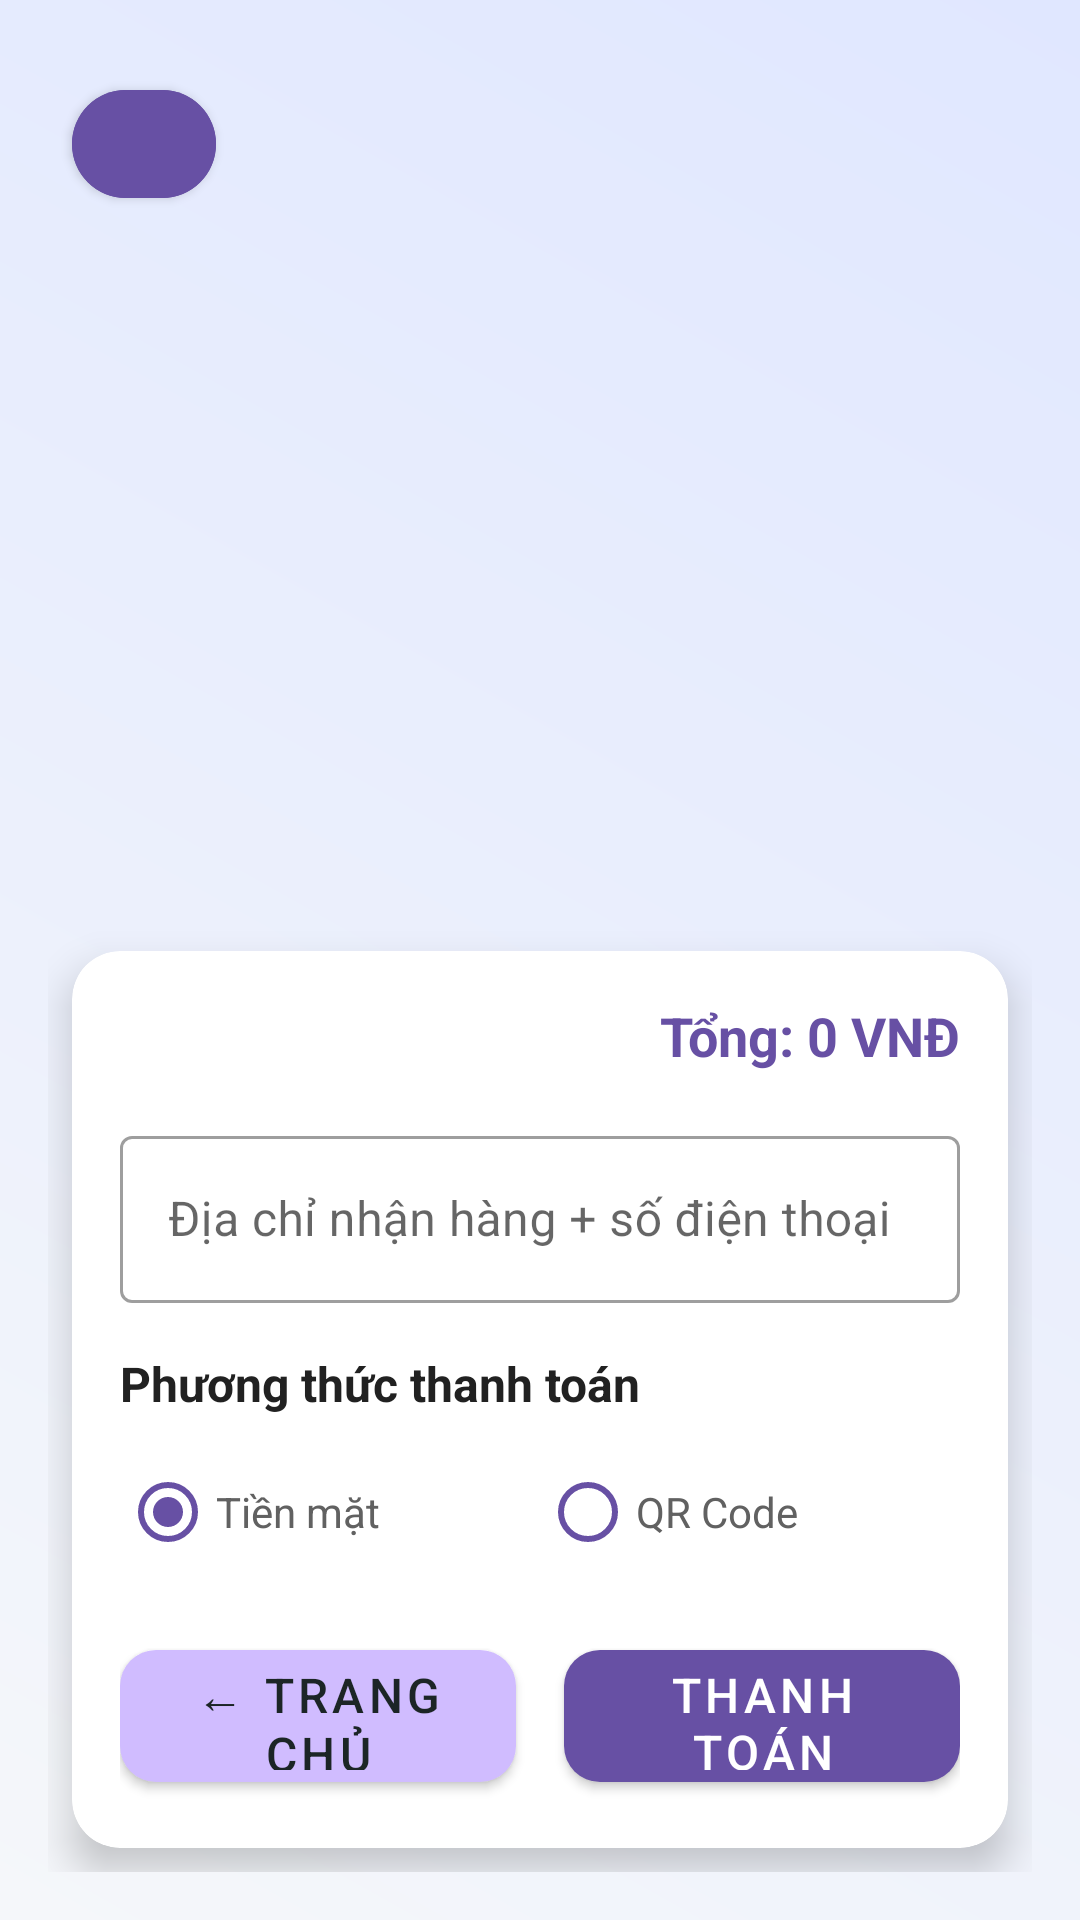

Produce the Android XML layout that renders to this screen, including the resource entries it uses.
<!-- AndroidManifest.xml: application theme Theme.StudyTrackerApp -->
<!-- res/layout/activity_cart.xml -->
<?xml version="1.0" encoding="utf-8"?>
<androidx.constraintlayout.widget.ConstraintLayout
    xmlns:android="http://schemas.android.com/apk/res/android"
    xmlns:app="http://schemas.android.com/apk/res-auto"
    android:id="@+id/main"
    android:layout_width="match_parent"
    android:layout_height="match_parent"
    android:background="@drawable/gradient_background"
    android:padding="16dp">

    
    <com.google.android.material.button.MaterialButton
        android:id="@+id/btnBack"
        android:layout_width="48dp"
        android:layout_height="48dp"
        android:backgroundTint="#6750A4"
        app:icon="@drawable/ic_back"
        app:iconTint="@android:color/white"
        app:cornerRadius="24dp"
        app:layout_constraintTop_toTopOf="parent"
        app:layout_constraintStart_toStartOf="parent"
        android:layout_marginStart="8dp"
        android:layout_marginTop="8dp"
        android:contentDescription="Back to Home" />

    
    <androidx.constraintlayout.widget.ConstraintLayout
        android:id="@+id/emptyState"
        android:layout_width="wrap_content"
        android:layout_height="wrap_content"
        android:visibility="gone"
        app:layout_constraintTop_toBottomOf="@id/btnBack"
        app:layout_constraintBottom_toBottomOf="parent"
        app:layout_constraintStart_toStartOf="parent"
        app:layout_constraintEnd_toEndOf="parent"
        android:layout_marginTop="16dp">

        <ImageView
            android:id="@+id/ivEmptyIcon"
            android:layout_width="80dp"
            android:layout_height="80dp"
            android:src="@drawable/ic_empty_cart"
            android:contentDescription="Empty cart icon"
            app:layout_constraintTop_toTopOf="parent"
            app:layout_constraintStart_toStartOf="parent"
            app:layout_constraintEnd_toEndOf="parent" />

        <TextView
            android:id="@+id/tvEmpty"
            android:layout_width="wrap_content"
            android:layout_height="wrap_content"
            android:text="Giỏ hàng trống"
            android:textColor="#616161"
            android:textSize="18sp"
            android:textStyle="bold"
            android:layout_marginTop="16dp"
            app:layout_constraintTop_toBottomOf="@id/ivEmptyIcon"
            app:layout_constraintStart_toStartOf="parent"
            app:layout_constraintEnd_toEndOf="parent" />
    </androidx.constraintlayout.widget.ConstraintLayout>

    
    <androidx.recyclerview.widget.RecyclerView
        android:id="@+id/recyclerCart"
        android:layout_width="0dp"
        android:layout_height="0dp"
        android:clipToPadding="false"
        android:paddingBottom="16dp"
        app:layout_constraintTop_toBottomOf="@id/btnBack"
        app:layout_constraintBottom_toTopOf="@id/cardCheckout"
        app:layout_constraintStart_toStartOf="parent"
        app:layout_constraintEnd_toEndOf="parent"
        android:layout_marginTop="16dp" />

    
    <androidx.cardview.widget.CardView
        android:id="@+id/cardCheckout"
        android:layout_width="0dp"
        android:layout_height="wrap_content"
        app:cardCornerRadius="16dp"
        app:cardElevation="8dp"
        app:cardBackgroundColor="@android:color/white"
        app:layout_constraintBottom_toBottomOf="parent"
        app:layout_constraintStart_toStartOf="parent"
        app:layout_constraintEnd_toEndOf="parent"
        android:layout_marginHorizontal="8dp"
        android:layout_marginBottom="8dp">

        <androidx.constraintlayout.widget.ConstraintLayout
            android:layout_width="match_parent"
            android:layout_height="wrap_content"
            android:padding="16dp">

            
            <TextView
                android:id="@+id/tvTotalPrice"
                android:layout_width="0dp"
                android:layout_height="wrap_content"
                android:text="Tổng: 0 VNĐ"
                android:textSize="18sp"
                android:textStyle="bold"
                android:textColor="#6750A4"
                android:gravity="end"
                app:layout_constraintTop_toTopOf="parent"
                app:layout_constraintStart_toStartOf="parent"
                app:layout_constraintEnd_toEndOf="parent" />

            
            <com.google.android.material.textfield.TextInputLayout
                android:id="@+id/tilAddress"
                android:layout_width="0dp"
                android:layout_height="wrap_content"
                android:hint="Địa chỉ nhận hàng + số điện thoại"
                app:layout_constraintTop_toBottomOf="@id/tvTotalPrice"
                app:layout_constraintStart_toStartOf="parent"
                app:layout_constraintEnd_toEndOf="parent"
                android:layout_marginTop="16dp"
                style="@style/Widget.MaterialComponents.TextInputLayout.OutlinedBox">

                <com.google.android.material.textfield.TextInputEditText
                    android:id="@+id/etAddress"
                    android:layout_width="match_parent"
                    android:layout_height="wrap_content"
                    android:minHeight="48dp" />
            </com.google.android.material.textfield.TextInputLayout>

            
            <TextView
                android:id="@+id/tvPaymentLabel"
                android:layout_width="wrap_content"
                android:layout_height="wrap_content"
                android:text="Phương thức thanh toán"
                android:textSize="16sp"
                android:textStyle="bold"
                android:textColor="#212121"
                app:layout_constraintTop_toBottomOf="@id/tilAddress"
                app:layout_constraintStart_toStartOf="parent"
                android:layout_marginTop="16dp" />

            <RadioGroup
                android:id="@+id/rgPayment"
                android:layout_width="0dp"
                android:layout_height="wrap_content"
                android:orientation="horizontal"
                app:layout_constraintTop_toBottomOf="@id/tvPaymentLabel"
                app:layout_constraintStart_toStartOf="parent"
                app:layout_constraintEnd_toEndOf="parent"
                android:layout_marginTop="8dp">

                <com.google.android.material.radiobutton.MaterialRadioButton
                    android:id="@+id/rbCash"
                    android:layout_width="0dp"
                    android:layout_height="wrap_content"
                    android:layout_weight="1"
                    android:text="Tiền mặt"
                    android:textSize="14sp"
                    android:textColor="#616161"
                    app:buttonTint="#6750A4"
                    android:checked="true" />

                <com.google.android.material.radiobutton.MaterialRadioButton
                    android:id="@+id/rbQR"
                    android:layout_width="0dp"
                    android:layout_height="wrap_content"
                    android:layout_weight="1"
                    android:text="QR Code"
                    android:textSize="14sp"
                    android:textColor="#616161"
                    app:buttonTint="#6750A4" />
            </RadioGroup>

            
            <com.google.android.material.button.MaterialButton
                android:id="@+id/btnBackToHome"
                android:layout_width="0dp"
                android:layout_height="56dp"
                android:text="← Trang chủ"
                android:textSize="16sp"
                android:textColor="#1C2526"
                app:cornerRadius="12dp"
                app:backgroundTint="#D0BCFF"
                app:layout_constraintTop_toBottomOf="@id/rgPayment"
                app:layout_constraintStart_toStartOf="parent"
                app:layout_constraintEnd_toStartOf="@id/btnCheckout"
                android:layout_marginTop="16dp"
                android:layout_marginEnd="8dp"
                android:elevation="4dp" />

            <com.google.android.material.button.MaterialButton
                android:id="@+id/btnCheckout"
                android:layout_width="0dp"
                android:layout_height="56dp"
                android:text="Thanh toán"
                android:textSize="16sp"
                android:textColor="@android:color/white"
                app:cornerRadius="12dp"
                app:backgroundTint="#6750A4"
                app:layout_constraintTop_toBottomOf="@id/rgPayment"
                app:layout_constraintStart_toEndOf="@id/btnBackToHome"
                app:layout_constraintEnd_toEndOf="parent"
                android:layout_marginTop="16dp"
                android:layout_marginStart="8dp"
                android:elevation="4dp" />

        </androidx.constraintlayout.widget.ConstraintLayout>
    </androidx.cardview.widget.CardView>

</androidx.constraintlayout.widget.ConstraintLayout>
<!-- resources referenced by this layout -->
<resources>
  <!-- drawable gradient_background (drawable) -->
  <?xml version="1.0" encoding="utf-8"?>
  <shape xmlns:android="http://schemas.android.com/apk/res/android">
      <gradient
          android:startColor="#F5F7FA"
          android:endColor="#E0E7FF"
          android:angle="45" />
  </shape>
  <!-- drawable ic_empty_cart (drawable) -->
  <vector xmlns:android="http://schemas.android.com/apk/res/android"
      android:width="80dp"
      android:height="80dp"
      android:viewportWidth="24"
      android:viewportHeight="24">
      <path
          android:fillColor="#616161"
          android:pathData="M7,18c-1.1,0-1.99,0.9-1.99,2S5.9,22,7,22s2-0.9,2-2S8.1,18,7,18zM17,18c-1.1,0-1.99,0.9-1.99,2s0.89,2,1.99,2s2-0.9,2-2S18.1,18,17,18zM7,13H2.6L4.2,8.5H19.8l-1.6,4.5H7zm2.6-7.5l-1.6-3H4.7L7.4,7h11.2l2.7-4.5H17.9l-1.6,3H9.6z" />
  </vector>
  <style name="Theme.StudyTrackerApp" parent="Theme.MaterialComponents.DayNight.DarkActionBar" />
</resources>
